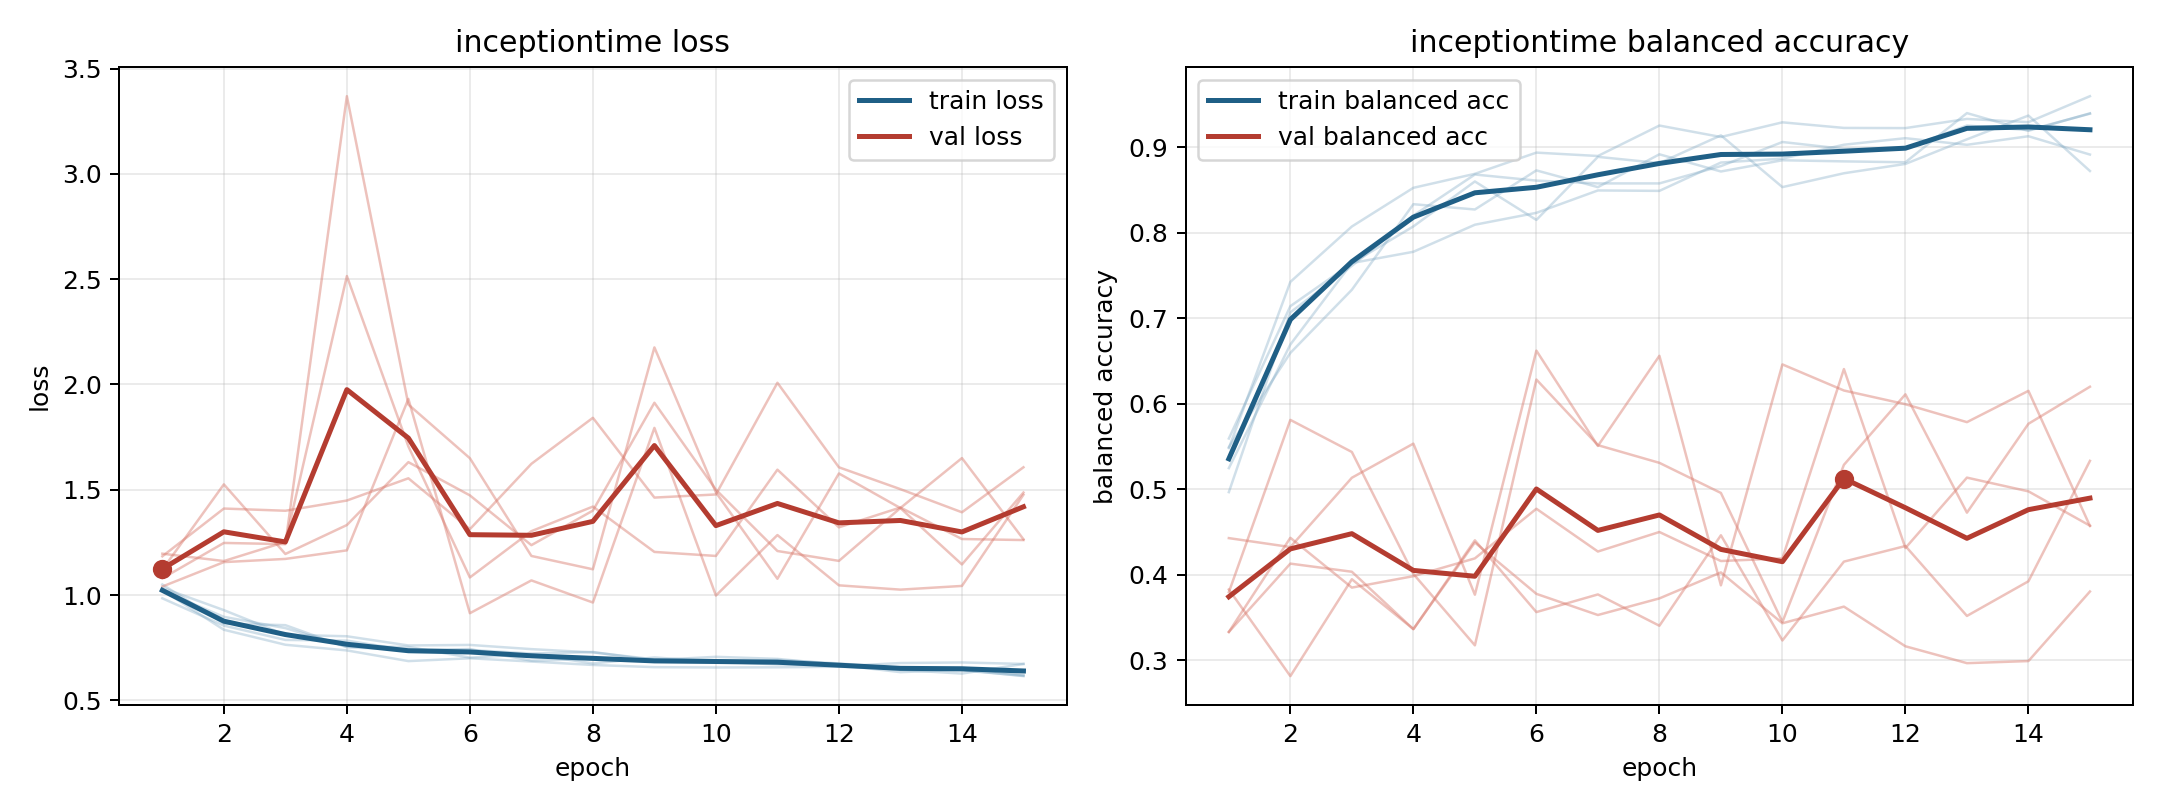

Values plotted in this chart, from the file beside it:
model, fold, epoch, train_loss, train_balanced_accuracy, val_loss, val_balanced_accuracy
inceptiontime, 1, 1, 1.023, 0.5483, 1.184, 0.383
inceptiontime, 1, 2, 0.8349, 0.7427, 1.411, 0.2817
inceptiontime, 1, 3, 0.7637, 0.8074, 1.4, 0.395
inceptiontime, 1, 4, 0.7368, 0.8527, 1.449, 0.3367
inceptiontime, 1, 5, 0.686, 0.869, 1.554, 0.438
inceptiontime, 1, 6, 0.6994, 0.8938, 1.313, 0.3779
inceptiontime, 1, 7, 0.684, 0.8899, 1.623, 0.3531
inceptiontime, 1, 8, 0.6677, 0.9255, 1.842, 0.3726
inceptiontime, 1, 9, 0.6573, 0.9121, 1.463, 0.4029
inceptiontime, 1, 10, 0.6558, 0.9293, 1.478, 0.3435
inceptiontime, 1, 11, 0.6565, 0.9227, 2.008, 0.363
inceptiontime, 1, 12, 0.6593, 0.9225, 1.607, 0.3166
inceptiontime, 1, 13, 0.6503, 0.9332, 1.503, 0.2968
inceptiontime, 1, 14, 0.6417, 0.9295, 1.393, 0.2993
inceptiontime, 1, 15, 0.6166, 0.9598, 1.607, 0.3806
inceptiontime, 2, 1, 0.9842, 0.5595, 1.079, 0.3799
inceptiontime, 2, 2, 0.8546, 0.7143, 1.247, 0.5813
inceptiontime, 2, 3, 0.7866, 0.7646, 1.242, 0.5438
inceptiontime, 2, 4, 0.7835, 0.8075, 3.37, 0.4012
inceptiontime, 2, 5, 0.7364, 0.8601, 1.905, 0.3177
inceptiontime, 2, 6, 0.7433, 0.8151, 1.65, 0.6285
inceptiontime, 2, 7, 0.688, 0.8889, 1.186, 0.5517
inceptiontime, 2, 8, 0.6962, 0.8816, 1.122, 0.5311
inceptiontime, 2, 9, 0.6911, 0.914, 2.176, 0.4959
inceptiontime, 2, 10, 0.7064, 0.8535, 1.487, 0.345
inceptiontime, 2, 11, 0.6966, 0.8697, 1.077, 0.5288
inceptiontime, 2, 12, 0.6696, 0.8806, 1.577, 0.6112
inceptiontime, 2, 13, 0.6443, 0.9094, 1.413, 0.4728
inceptiontime, 2, 14, 0.6268, 0.9372, 1.145, 0.5768
inceptiontime, 2, 15, 0.6726, 0.8724, 1.487, 0.6201
inceptiontime, 3, 1, 1.05, 0.4968, 1.12, 0.3333
inceptiontime, 3, 2, 0.8643, 0.707, 1.526, 0.4132
inceptiontime, 3, 3, 0.8568, 0.7614, 1.195, 0.4037
inceptiontime, 3, 4, 0.7515, 0.8202, 1.332, 0.3365
inceptiontime, 3, 5, 0.7401, 0.8683, 1.631, 0.4404
inceptiontime, 3, 6, 0.739, 0.8611, 1.473, 0.3565
inceptiontime, 3, 7, 0.7218, 0.8578, 1.237, 0.3772
inceptiontime, 3, 8, 0.7293, 0.8578, 1.401, 0.3406
inceptiontime, 3, 9, 0.6892, 0.8781, 1.913, 0.4464
inceptiontime, 3, 10, 0.686, 0.9062, 1.5, 0.3234
inceptiontime, 3, 11, 0.6915, 0.8982, 1.209, 0.4156
inceptiontime, 3, 12, 0.6749, 0.8988, 1.162, 0.4338
inceptiontime, 3, 13, 0.653, 0.9255, 1.414, 0.3521
inceptiontime, 3, 14, 0.655, 0.9201, 1.65, 0.3926
inceptiontime, 3, 15, 0.6194, 0.9394, 1.265, 0.5334
inceptiontime, 4, 1, 1.034, 0.5249, 1.04, 0.443
inceptiontime, 4, 2, 0.9281, 0.6694, 1.156, 0.4326
inceptiontime, 4, 3, 0.8111, 0.7647, 1.171, 0.5136
inceptiontime, 4, 4, 0.804, 0.7779, 1.212, 0.5535
inceptiontime, 4, 5, 0.7603, 0.8095, 1.932, 0.3769
inceptiontime, 4, 6, 0.7629, 0.8234, 0.9136, 0.6623
inceptiontime, 4, 7, 0.7429, 0.8496, 1.069, 0.5508
inceptiontime, 4, 8, 0.7273, 0.8491, 0.9643, 0.6562
inceptiontime, 4, 9, 0.6942, 0.8822, 1.794, 0.3879
inceptiontime, 4, 10, 0.6887, 0.8868, 0.9975, 0.6462
inceptiontime, 4, 11, 0.6885, 0.9031, 1.285, 0.6157
inceptiontime, 4, 12, 0.6616, 0.9107, 1.046, 0.5996
inceptiontime, 4, 13, 0.6769, 0.903, 1.026, 0.5787
inceptiontime, 4, 14, 0.6796, 0.913, 1.043, 0.6153
inceptiontime, 4, 15, 0.6725, 0.8916, 1.476, 0.4573
... 15 more rows
